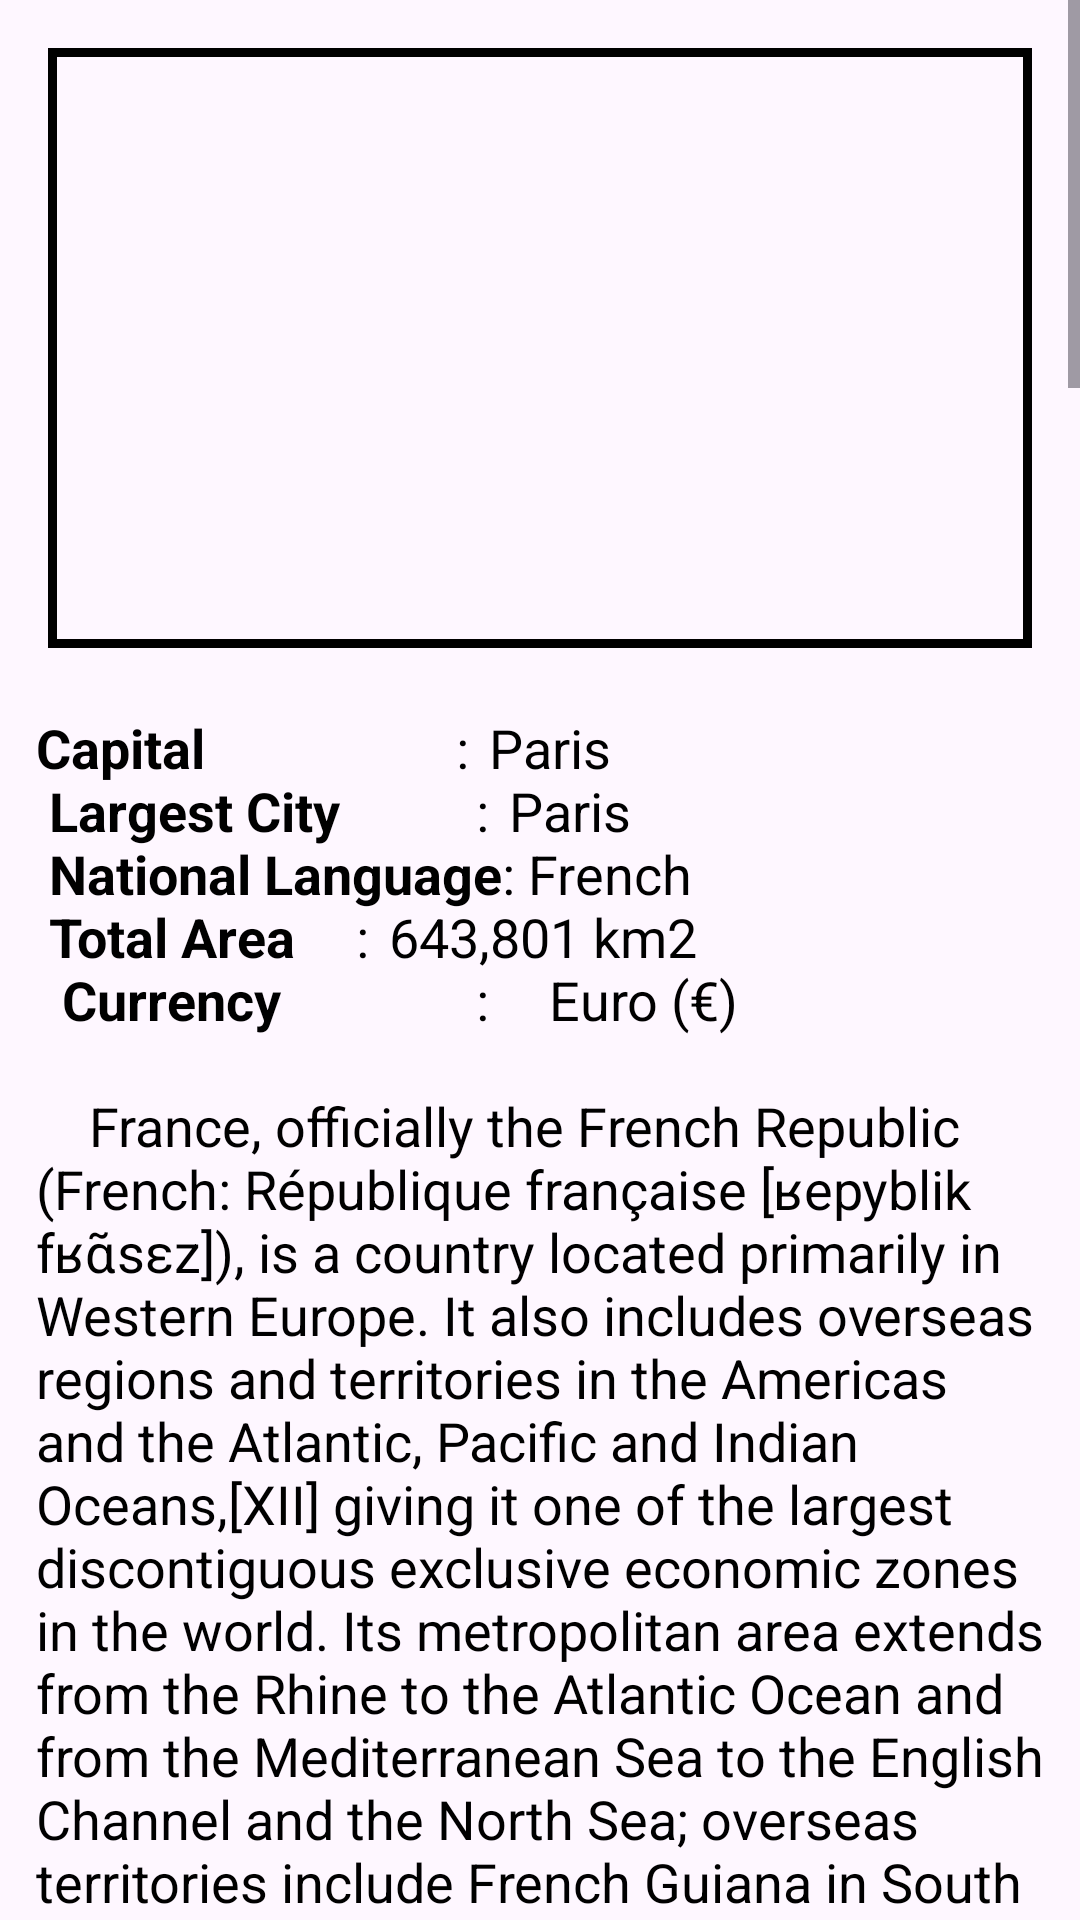

Produce the Android XML layout that renders to this screen, including the resource entries it uses.
<!-- AndroidManifest.xml: application theme Theme.InformationBook -->
<!-- res/layout/fragment_france.xml -->
<?xml version="1.0" encoding="utf-8"?>
<androidx.constraintlayout.widget.ConstraintLayout xmlns:android="http://schemas.android.com/apk/res/android"
    xmlns:app="http://schemas.android.com/apk/res-auto"
    android:layout_width="match_parent"
    android:layout_height="match_parent">

    <ScrollView
        android:layout_width="0dp"
        android:layout_height="0dp"
        app:layout_constraintBottom_toBottomOf="parent"
        app:layout_constraintEnd_toEndOf="parent"
        app:layout_constraintStart_toStartOf="parent"
        app:layout_constraintTop_toTopOf="parent">

        <androidx.constraintlayout.widget.ConstraintLayout
            android:layout_width="match_parent"
            android:layout_height="wrap_content">

            <ImageView
                android:id="@+id/imageViewFrance"
                android:layout_width="match_parent"
                android:layout_height="200dp"
                android:layout_marginStart="16dp"
                android:layout_marginTop="16dp"
                android:layout_marginEnd="16dp"
                android:background="@drawable/image_frame"
                android:padding="3dp"
                android:scaleType="fitXY"
                app:layout_constraintEnd_toEndOf="parent"
                app:layout_constraintStart_toStartOf="parent"
                app:layout_constraintTop_toTopOf="parent" />

            <ProgressBar
                android:id="@+id/progressBarFrance"
                style="?android:attr/progressBarStyle"
                android:layout_width="wrap_content"
                android:layout_height="wrap_content"
                app:layout_constraintBottom_toBottomOf="@+id/imageViewFrance"
                app:layout_constraintEnd_toEndOf="@+id/imageViewFrance"
                app:layout_constraintStart_toStartOf="@+id/imageViewFrance"
                app:layout_constraintTop_toTopOf="@+id/imageViewFrance" />

            <TextView
                android:id="@+id/textViewFrance"
                android:layout_width="match_parent"
                android:layout_height="wrap_content"
                android:layout_marginStart="7dp"
                android:layout_marginTop="16dp"
                android:layout_marginEnd="7dp"
                android:padding="5dp"
                android:text="@string/france"
                android:textAlignment="viewStart"
                android:textColor="@color/black"
                android:textSize="18sp"
                app:layout_constraintEnd_toEndOf="parent"
                app:layout_constraintStart_toStartOf="parent"
                app:layout_constraintTop_toBottomOf="@+id/imageViewFrance" />
        </androidx.constraintlayout.widget.ConstraintLayout>
    </ScrollView>
</androidx.constraintlayout.widget.ConstraintLayout>
<!-- resources referenced by this layout -->
<resources>

</resources>
